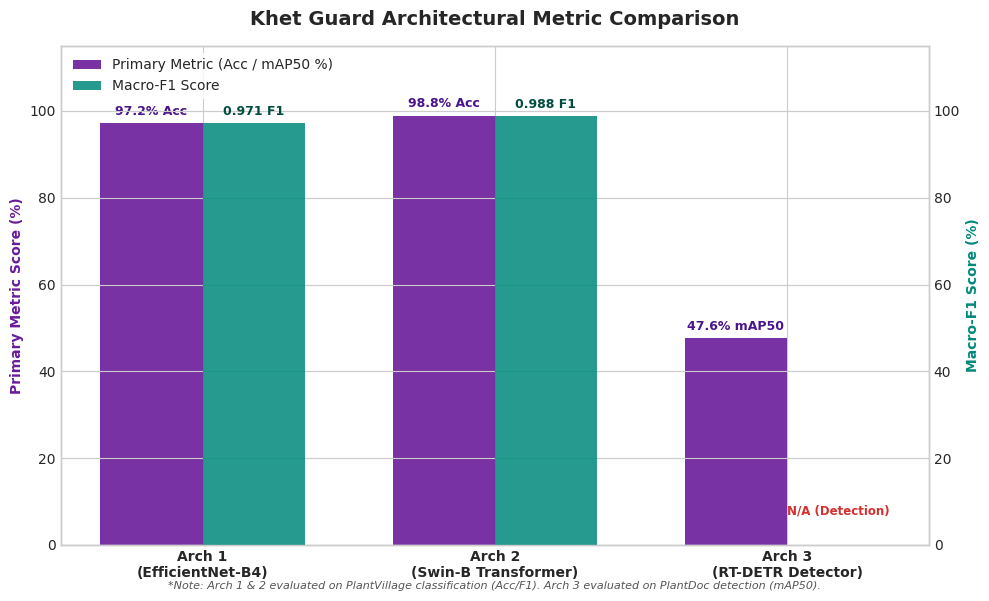
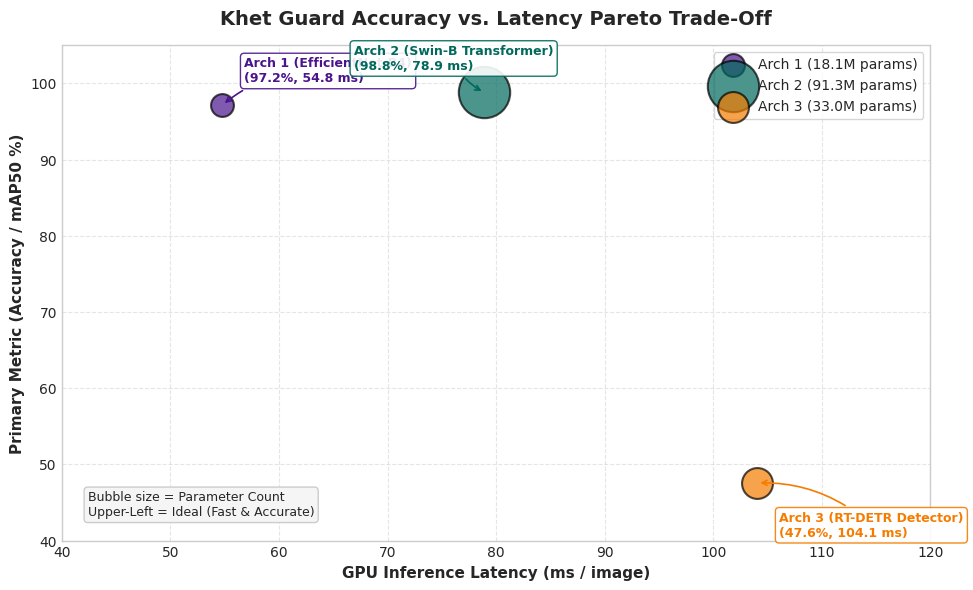

Here is the Python script that generated these plots, in order:
"""
Generate Architectural Comparison Charts for Khet Guard Report
----------------------------------------------------------------
1. model_comparison_metrics.png: Grouped bar chart comparing Primary Metric & Macro-F1.
2. accuracy_vs_latency_tradeoff.png: Scatter plot of Accuracy/mAP vs. GPU Latency with parameter bubbles.

Output directory: model/exports/model_comparison_charts/
"""

import os
from pathlib import Path
import matplotlib.pyplot as plt
import numpy as np

# Set style
plt.style.use("seaborn-v0_8-whitegrid" if "seaborn-v0_8-whitegrid" in plt.style.available else "default")
plt.rcParams["font.sans-serif"] = "DejaVu Sans"
plt.rcParams["font.size"] = 10

out_dir = Path("model/exports/model_comparison_charts")
out_dir.mkdir(parents=True, exist_ok=True)

# Data from live benchmarks & evaluation metrics
architectures = ["Arch 1\n(EfficientNet-B4)", "Arch 2\n(Swin-B Transformer)", "Arch 3\n(RT-DETR Detector)"]

# Primary Metrics (Accuracy % for Arch 1 & 2; mAP50 % for Arch 3)
primary_metrics = [97.19, 98.83, 47.57]  # %
primary_labels = ["97.2% Acc", "98.8% Acc", "47.6% mAP50"]

# Macro-F1
macro_f1 = [0.9712, 0.9881, 0.0]  # 0.0 for Arch 3 (N/A)
f1_labels = ["0.971 F1", "0.988 F1", "N/A (Detection)"]

# Latency (GPU ms) & Parameters (M)
gpu_latencies = [54.80, 78.90, 104.07]  # ms
param_counts = [18.06, 91.28, 32.97]    # Millions

# Colors matching project palette
purple_dark = "#4a148c"
purple_light = "#7b1fa2"
teal_accent = "#00897b"
amber_accent = "#f57c00"

# ==============================================================================
# Chart 1: Grouped Bar Chart of Primary Metrics & Macro-F1
# ==============================================================================
fig, ax1 = plt.subplots(figsize=(10, 6), dpi=200)

x = np.arange(len(architectures))
width = 0.35

rects1 = ax1.bar(x - width/2, primary_metrics, width, label="Primary Metric (Acc / mAP50 %)", color="#6a1b9a", alpha=0.9)

# Secondary axis for F1
ax2 = ax1.twinx()
rects2 = ax2.bar(x + width/2, [f1 * 100 for f1 in macro_f1], width, label="Macro-F1 Score", color="#00897b", alpha=0.85)

ax1.set_ylabel("Primary Metric Score (%)", color="#6a1b9a", fontweight="bold")
ax2.set_ylabel("Macro-F1 Score (%)", color="#00897b", fontweight="bold")
ax1.set_title("Khet Guard Architectural Metric Comparison", fontsize=14, fontweight="bold", pad=15)
ax1.set_xticks(x)
ax1.set_xticklabels(architectures, fontweight="bold")
ax1.set_ylim(0, 115)
ax2.set_ylim(0, 115)

# Value annotations
for rect, label in zip(rects1, primary_labels):
    h = rect.get_height()
    ax1.annotate(label, xy=(rect.get_x() + rect.get_width() / 2, h), xytext=(0, 4),
                 textcoords="offset points", ha="center", va="bottom", fontsize=9, fontweight="bold", color="#4a148c")

for idx, (rect, label) in enumerate(zip(rects2, f1_labels)):
    if idx == 2:  # Arch 3 N/A flag
        ax2.annotate(label, xy=(rect.get_x() + rect.get_width() / 2, 5), xytext=(0, 4),
                     textcoords="offset points", ha="center", va="bottom", fontsize=8.5, fontweight="bold", color="#d32f2f")
    else:
        h = rect.get_height()
        ax2.annotate(label, xy=(rect.get_x() + rect.get_width() / 2, h), xytext=(0, 4),
                     textcoords="offset points", ha="center", va="bottom", fontsize=9, fontweight="bold", color="#004d40")

# Legend
lines1, labels1 = ax1.get_legend_handles_labels()
lines2, labels2 = ax2.get_legend_handles_labels()
ax1.legend(lines1 + lines2, labels1 + labels2, loc="upper left", frameon=True, facecolor="white", edgecolor="none")

plt.figtext(0.5, 0.01, "*Note: Arch 1 & 2 evaluated on PlantVillage classification (Acc/F1). Arch 3 evaluated on PlantDoc detection (mAP50).",
            ha="center", fontsize=8, fontstyle="italic", color="#555555")

fig.tight_layout()
chart1_path = out_dir / "model_comparison_metrics.png"
fig.savefig(chart1_path, bbox_inches="tight")
plt.close(fig)
print(f"[OK] Saved Chart 1: {chart1_path}")


# ==============================================================================
# Chart 2: Accuracy / Primary Metric vs. GPU Latency Scatter Plot
# ==============================================================================
fig, ax = plt.subplots(figsize=(10, 6), dpi=200)

colors = [purple_dark, "#00695c", amber_accent]
markers = ["o", "s", "^"]
bubble_sizes = [p * 15 for p in param_counts]  # Size proportional to params

for i, (lat, met, name, params, c, m, size) in enumerate(zip(gpu_latencies, primary_metrics, architectures, param_counts, colors, markers, bubble_sizes)):
    ax.scatter(lat, met, s=size, color=c, alpha=0.7, edgecolors="black", linewidth=1.5, label=f"{name.splitlines()[0]} ({params:.1f}M params)", zorder=3)
    
    # Label placement offsets
    offset_y = 3 if i != 2 else -7
    offset_x = 2 if i == 0 else (-12 if i == 1 else 2)
    
    ax.annotate(
        f"{name.replace(chr(10), ' ')}\n({met:.1f}%, {lat:.1f} ms)",
        xy=(lat, met),
        xytext=(lat + offset_x, met + offset_y),
        fontsize=9,
        fontweight="bold",
        color=c,
        bbox=dict(boxstyle="round,pad=0.3", fc="white", ec=c, lw=1, alpha=0.9),
        arrowprops=dict(arrowstyle="->", connectionstyle="arc3,rad=0.2", color=c, lw=1.2)
    )

ax.set_xlabel("GPU Inference Latency (ms / image)", fontsize=11, fontweight="bold")
ax.set_ylabel("Primary Metric (Accuracy / mAP50 %)", fontsize=11, fontweight="bold")
ax.set_title("Khet Guard Accuracy vs. Latency Pareto Trade-Off", fontsize=14, fontweight="bold", pad=15)

ax.set_xlim(40, 120)
ax.set_ylim(40, 105)
ax.grid(True, linestyle="--", alpha=0.5)

# Annotation box explaining Pareto frontier
ax.text(0.03, 0.05, "Bubble size = Parameter Count\nUpper-Left = Ideal (Fast & Accurate)",
        transform=ax.transAxes, fontsize=9, bbox=dict(boxstyle="round", fc="#f5f5f5", ec="#cccccc"))

ax.legend(loc="upper right", frameon=True, facecolor="white")

fig.tight_layout()
chart2_path = out_dir / "accuracy_vs_latency_tradeoff.png"
fig.savefig(chart2_path, bbox_inches="tight")
plt.close(fig)
print(f"[OK] Saved Chart 2: {chart2_path}")
